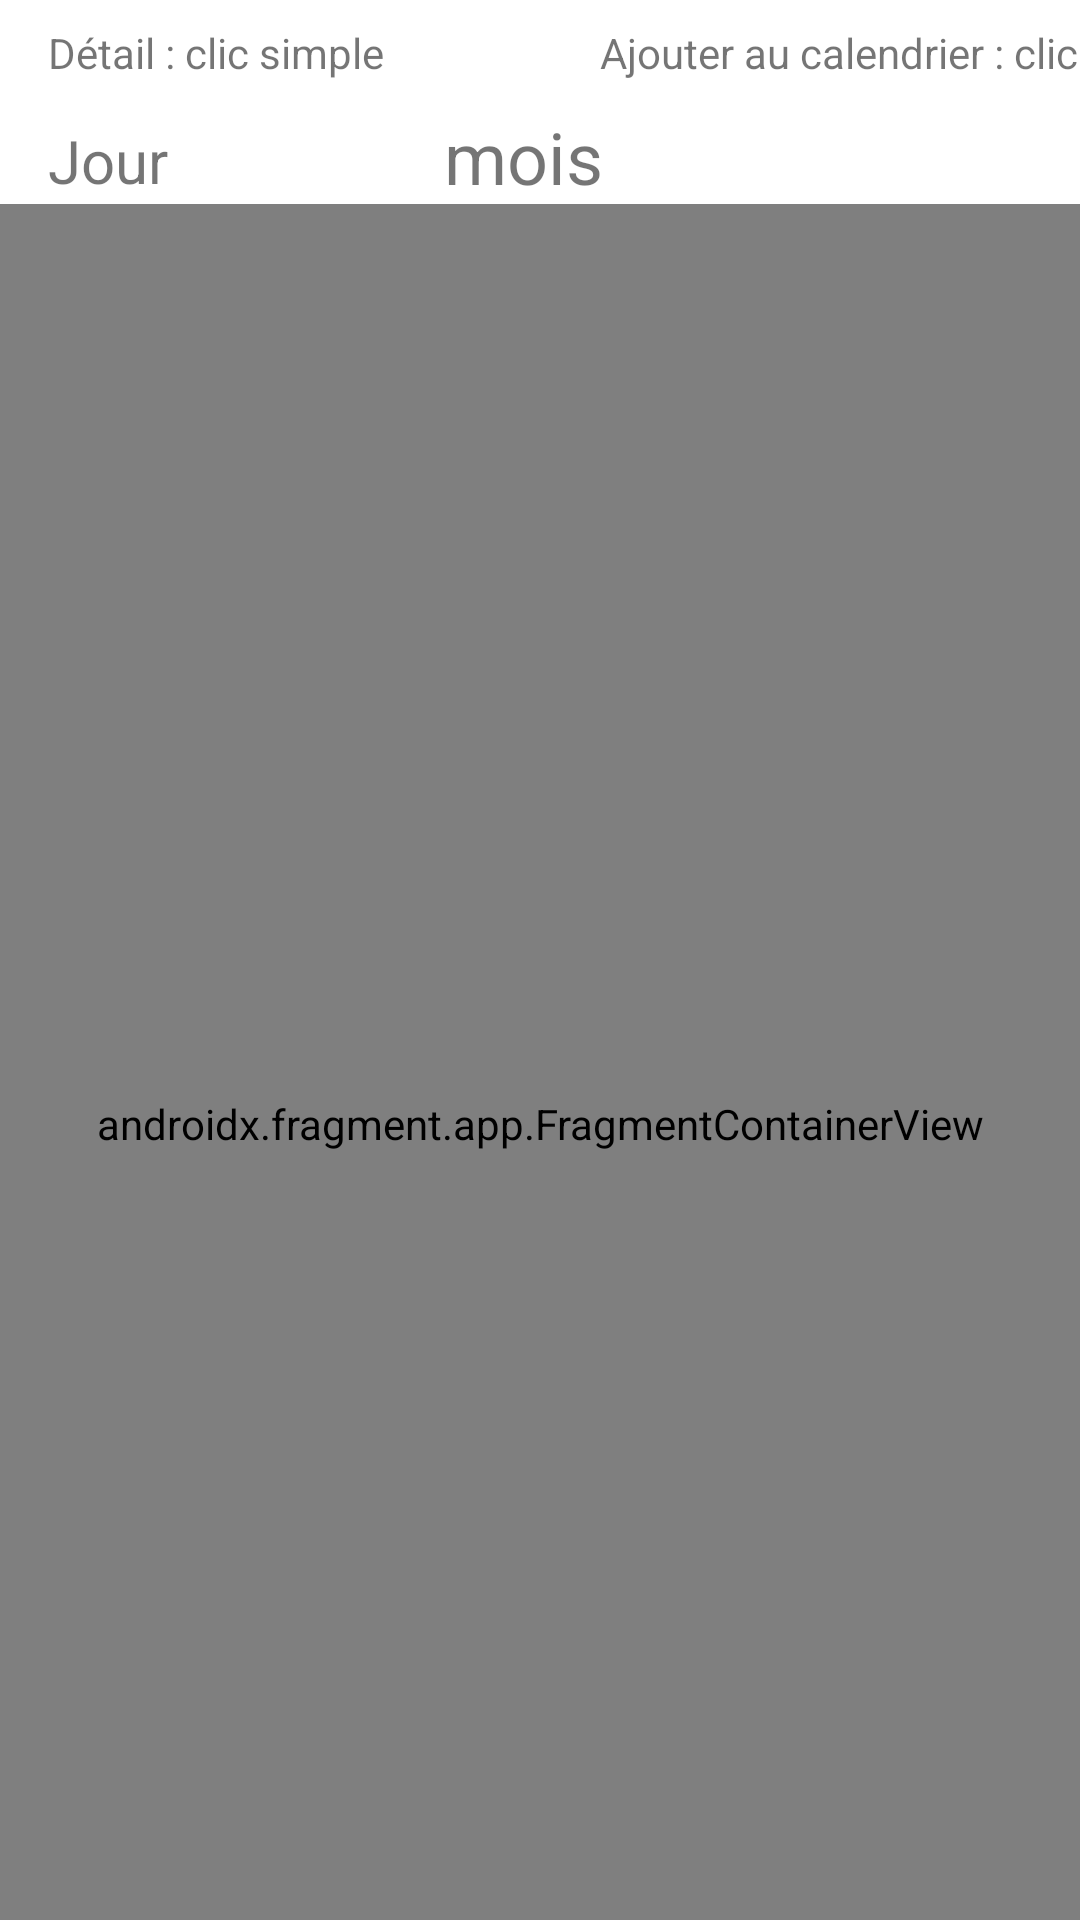

Write the Android layout XML for this screen, with the resource values it uses.
<!-- AndroidManifest.xml: application theme Theme.PlanIt -->
<!-- res/layout/fragment_event_manager.xml -->
<?xml version="1.0" encoding="utf-8"?>
<androidx.constraintlayout.widget.ConstraintLayout xmlns:android="http://schemas.android.com/apk/res/android"
    xmlns:app="http://schemas.android.com/apk/res-auto"
    xmlns:tools="http://schemas.android.com/tools"
    android:id="@+id/frameLayout"
    android:layout_width="match_parent"
    android:layout_height="match_parent"
    tools:context=".events.list.EventManagerFragment">

    <TextView
        android:id="@+id/tv_clicEvent"
        android:layout_width="wrap_content"
        android:layout_height="wrap_content"
        android:layout_marginStart="16dp"
        android:layout_marginTop="8dp"
        android:text="@string/d_tail_clic_simple"
        android:textSize="14sp"
        app:layout_constraintStart_toStartOf="parent"
        app:layout_constraintTop_toTopOf="parent" />

    <TextView
        android:id="@+id/tv_clicEvent2"
        android:layout_width="wrap_content"
        android:layout_height="wrap_content"
        android:layout_marginStart="200dp"
        android:layout_marginTop="8dp"
        android:text="@string/ajouter_au_calendrier_clic_long"
        android:textSize="14sp"
        app:layout_constraintStart_toStartOf="parent"
        app:layout_constraintTop_toTopOf="parent" />

    <androidx.fragment.app.FragmentContainerView
        android:id="@+id/eventsListFrgtContainerView"
        android:name="com.example.planit.events.list.EventFragment"
        android:layout_width="0dp"
        android:layout_height="613dp"
        android:layout_marginTop="68dp"
        android:tag="eventsList"
        app:layout_constraintEnd_toEndOf="parent"
        app:layout_constraintHorizontal_bias="0.0"
        app:layout_constraintStart_toStartOf="parent"
        app:layout_constraintTop_toTopOf="parent"
        tools:layout="@layout/events_list" />

    <TextView
        android:id="@+id/textView5"
        android:layout_width="wrap_content"
        android:layout_height="wrap_content"
        android:layout_marginStart="16dp"
        android:layout_marginTop="40dp"
        android:text="@string/jour"
        android:textSize="20sp"
        app:layout_constraintStart_toStartOf="parent"
        app:layout_constraintTop_toTopOf="parent" />

    <TextView
        android:id="@+id/tv_month"
        android:layout_width="wrap_content"
        android:layout_height="wrap_content"
        android:layout_marginStart="148dp"
        android:layout_marginTop="36dp"
        android:text="@string/mois"
        android:textSize="24sp"
        app:layout_constraintStart_toStartOf="parent"
        app:layout_constraintTop_toTopOf="parent" />
</androidx.constraintlayout.widget.ConstraintLayout>
<!-- res/layout/events_list.xml (included above) -->
<?xml version="1.0" encoding="utf-8"?>
<androidx.recyclerview.widget.RecyclerView xmlns:android="http://schemas.android.com/apk/res/android"
    xmlns:app="http://schemas.android.com/apk/res-auto"
    xmlns:tools="http://schemas.android.com/tools"
    android:id="@+id/eventsList"
    android:name="com.example.planit.events.list.EventFragment"
    android:layout_width="match_parent"
    android:layout_height="match_parent"
    android:layout_marginLeft="16dp"
    android:layout_marginRight="16dp"
    app:layoutManager="LinearLayoutManager"
    tools:context=".events.list.EventFragment"
    tools:listitem="@layout/event_fragment_item" />
<!-- res/layout/event_fragment_item.xml (included above) -->
<?xml version="1.0" encoding="utf-8"?>
<androidx.constraintlayout.widget.ConstraintLayout xmlns:android="http://schemas.android.com/apk/res/android"
    xmlns:app="http://schemas.android.com/apk/res-auto"
    android:id="@+id/linearLayout3"
    android:layout_width="match_parent"
    android:layout_height="75dp">

    <TextView
        android:id="@+id/tv_day"
        android:layout_width="wrap_content"
        android:layout_height="wrap_content"
        android:layout_marginStart="16dp"
        android:text="@string/_23_n24"
        android:textAppearance="?attr/textAppearanceListItem"
        android:textSize="24sp"
        app:layout_constraintBottom_toBottomOf="parent"
        app:layout_constraintStart_toStartOf="parent"
        app:layout_constraintTop_toTopOf="parent" />

    <TextView
        android:id="@+id/tv_types"
        android:layout_width="wrap_content"
        android:layout_height="wrap_content"
        android:layout_marginStart="90dp"
        android:layout_marginTop="3dp"
        android:text="@string/types"
        android:textAppearance="?attr/textAppearanceListItem"
        android:textSize="20sp"
        app:layout_constraintStart_toEndOf="@+id/tv_day"
        app:layout_constraintStart_toStartOf="parent"
        app:layout_constraintTop_toBottomOf="@+id/tv_hour" />

    <TextView
        android:id="@+id/tv_hour"
        android:layout_width="wrap_content"
        android:layout_height="wrap_content"
        android:layout_marginStart="90dp"
        android:layout_marginTop="6dp"
        android:text="@string/_10_00_18_00"
        android:textSize="24sp"
        app:layout_constraintStart_toEndOf="@+id/tv_day"
        app:layout_constraintStart_toStartOf="parent"
        app:layout_constraintTop_toTopOf="parent" />

</androidx.constraintlayout.widget.ConstraintLayout>
<!-- resources referenced by this layout -->
<resources>
  <string name="_10_00_18_00">10:00 - 18:00</string>
  <string name="_23_n24">23\n24</string>
  <string name="ajouter_au_calendrier_clic_long">Ajouter au calendrier : clic long</string>
  <string name="d_tail_clic_simple">Détail : clic simple</string>
  <string name="jour">Jour</string>
  <string name="mois">mois</string>
  <string name="types">Types</string>
  <style name="Theme.PlanIt" parent="Theme.MaterialComponents.DayNight.DarkActionBar">
          
          <item name="colorPrimary">@color/black</item>
          <item name="colorPrimaryVariant">@color/black</item>
          <item name="colorOnPrimary">@color/white</item>
          
          <item name="colorSecondary">@color/teal_200</item>
          <item name="colorSecondaryVariant">@color/black</item>
          <item name="colorOnSecondary">@color/black</item>
          
          <item name="android:statusBarColor">@color/teal_700</item>
          
      </style>
  <!-- not gathered from this repository: default colours our renderer supplied (Android Studio template values) -->
  <color name="teal_200">#FF03DAC5</color>
  <color name="teal_700">#FF018786</color>
  <color name="black">#FF000000</color>
  <color name="white">#FFFFFFFF</color>
</resources>
